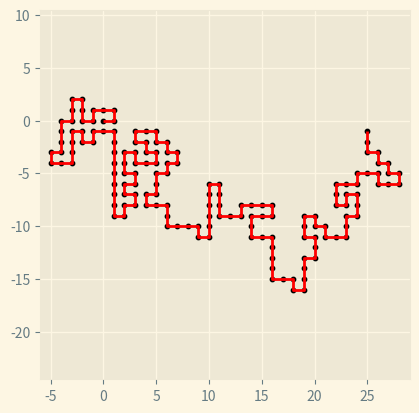

Recreate this plot in Python.
from random import choice
from matplotlib import pyplot as plt
plt.style.use('Solarize_Light2')
import copy
import time
import math
start = time.time()
""" We still gotta do stuf with the super class that like combines the 2, but idk maybe tuesday
 dingen die we in de recursieve formule van Z_N moeten berekenen:
1: aantal walks, gwn de recursieve formule, er steeds 1 bij optrekken aan het einde van de walk
2: lattice constant, doe je aan het hele einde, door gwn z_n^(1/n_max) te doen
3: average distance from endpoint to origin for a set the set of walks:
    naast dat we aan het einde van iedere walk een 1 optellen voor het aantal paden, berekenen we ook distance van endpoint to origin.
    Dit is gwn abs(x)+abs(y) voor square en het is de hexdistance() functie voor hexagonal.
    Dan aan het einde delen we de totale lengte door Z_N en we hebben average distance (we kunnen dus zowel total als average distance printen)
4: rauwe average distance (als in pythagoras):
    Simpelweg sqrt(x^2+y^2) per walk en tellen we hetzelfde op als de echte average distance (weer kunnen we beide printen)
We printen dus 6 dingenn:
Z_N; 
lattice constant approximatie voor die N;
average distance eindpunt-oorsprong voor die N
total distance eindpunt-oorsprong voor die N
rauwe average distance eindpunt-oorsprong voor die N
rauwe total distance eindpunt-oorsprong voor die N
"""
class SAW():                                                    #Square Lattice
    def __init__(self, path=[(0,0)]):
        SAW.path = path                                         #the path as (x, y) pairs

                                                                #this function grows the SAW
    def __add__(self, other):                                   #self = current path and other is how much you grow it by
        self2 = copy.copy(self)                                 #copy self
        NewMaxLength = other+len(self2.path)                    #calculate new total SAW length
        CurrentPoint=self2.path[-1]
        x, y = CurrentPoint[0], CurrentPoint[1]                 #x and y store the values for the current endpoint of the SAW
        illegal = []                                            #this array stores locations the SAW cant go in, to avoid getting stuck
        while len(self2.path)<NewMaxLength: 
            options = [(x+1, y), (x-1, y), (x, y+1), (x, y-1)]  #all the potential options: left, right, up and down
            aoptions = []                                       #this list tracks all options that allowed, so that it doesnt go into itself
            for i in range(0,len(options)):
                if options[i] not in self2.path and options[i] not in illegal:
                    aoptions.append(options[i])             #append this option to available options
            if len(aoptions)==0:                            #if there are no possible legal options, the saw will go back one spot and call this current spot illegal
                illegal.append((x,y))                       #makes this point illegal because it leads to a dead end
                del self2.path[-1]                          #deletes your current point from the SAW
                x, y = self2.path[-1][0], self2.path[-1][1]  
            else:                                           #if there are allowed options for the SAW to go to
                u, v = choice(aoptions)                     #pick a random direction from the possible options
                x, y = u, v                                 #add a new piece of path to the SAW
                self2.path.append((x, y))
        return self2

    def __pos__(self):                              #this function plots the SAW 
        plt.figure()                                #initialize a plot
        plt.scatter(*zip(*self.path), s=10, c='k')  #draw the points of the SAW
        plt.plot(*zip(*self.path), c='r')           #connect the points with black lines
        MaxDistancePosX=0                           #these variables keep track of the biggest distance in any direction from 0,0
        MaxDistanceNegX=0  
        MaxDistancePosY=0 
        MaxDistanceNegY=0      
        for i in range(1,len(self.path)):           #go through all points of the SAW
            CurrentPoint=self.path[i]        
            if CurrentPoint[0]>MaxDistancePosX:     #keep track of the biggest distance from 0,0 in the SAW
                MaxDistancePosX=CurrentPoint[0]
            elif CurrentPoint[0]<MaxDistanceNegX:
                MaxDistanceNegX=CurrentPoint[0]
            if CurrentPoint[1]>MaxDistancePosY:
                MaxDistancePosY=CurrentPoint[1]
            elif CurrentPoint[1]<MaxDistanceNegY:
                MaxDistanceNegY=CurrentPoint[1]
        Xrange=MaxDistancePosX-MaxDistanceNegX      #check which axis has a greater range
        Yrange=MaxDistancePosY-MaxDistanceNegY
        if Xrange>Yrange:                           #set the other axis to the same range so the SAW gets plotted in a grid with equal x and y lims
            MaxDistancePosY+=(Xrange-Yrange)/2
            MaxDistanceNegY-=(Xrange-Yrange)/2
        elif Yrange>Xrange:
            MaxDistancePosX+=(Yrange-Xrange)/2
            MaxDistanceNegX-=(Yrange-Xrange)/2

        plt.xlim(MaxDistanceNegX-1,MaxDistancePosX+1)       #update x and y lims
        plt.ylim(MaxDistanceNegY-1,MaxDistancePosY+1)
        ax = plt.gca()
        ax.set_aspect('equal', adjustable='box')            #make sure x and y are equally large in the figure    
        plt.show()                                          #show plot

class HEX(): #Hexagonal Lattice, work in progress
    def __init__(self, path=[(0,0)]):
        HEX.path = path # het pad als koppeltjes, meegegeven als je niks hebt meegegeven
    #2D self-avoiding random walk laten groeien
    
    def hexdistance(self): #calculates the average distance from endpoint to origin in a hex lattice
        point = self.path[-1] #endpoint
        x = point[0]
        y = point[1]
        y_offset = 2*abs(y)/math.sqrt(3) #1 move is sqrt(3)/2, amount of times you have to move down/up in 1 
        x_offset = abs(x)/1.5 #amount you move in the x direction after 2 moves going in the same direction, you go in the y direction ones
        if x_offset-math.floor(x_offset)==0: #checks if x is a multiple of 1.5, hence you need to move an even number of moves to the right/left
            x_offset = 2*math.floor(x_offset) #total amount of moves needed
        else:
            x_offset = 2*math.floor(x_offset)+1 # the extra move
        # combo's van steeds 1 directie in de x, je sneller y is nul bereikt dan x = 0 wil je hier
        if x>=0: #if you moved an odd number of moves in the x direction, your last move will have been one moving directly one to the right  without moving in the y direction
            if x_offset>=2*y_offset: #you reach y=0 before x=0 by going in the x direction the entire time and up/down in the y ones every 2 turns
                distance = x_offset #staircasing works fine here
            else: 
                distance = x_offset+y_offset-math.floor(x_offset/2)
                #you first go to x=0, this is the x_offset. in this you moved floor(x_offset/2) times in the y direction (14->7, 15->7)
                #because you moved that much in the y direction, you have subtract it from the extra y_offset you have to move

        elif x<0: # if you moved an odd number of moves in the x direction, your last move will be a diagonal move
            if (x_offset-1)>=2*(y_offset-1): #takes it into account, works out
                distance = x_offset #staircasing works
            else:
                distance = x_offset+y_offset-math.floor((x_offset+1)/2) #same idea but in x_offset moves you move floor((x_offset+1)/2) times
        print("hex distance:", int(round(distance, 1))) #fixes rounding errors

    def __add__(self, other): #self = length of path and other is how much you grow it by
        self2 = copy.copy(self) #kopiërt de self
        NewMaxLength = other+len(self2.path) #nieuwe maximale lengte berekenen we nu
        CurrentPoint=self2.path[-1]
        x, y = CurrentPoint[0], CurrentPoint[1]
        illegal = [] #the one iteration illegal maker, to make sure that backtracking works and the SAW doesn't take the same path twice in a row
        hexbool = True #2 different option lists, depending where on the hexagon you are (flipped on the y axis, flips every move)
        roundedpath = [] #To fix floating point errors, we will only look at y rounded down to the nearest .5
        for i in range(0,len(self2.path)):
            roundedpath.append((self2.path[i][0], math.floor(2*self2.path[i][1])/2)) #i'th path, you round y down to the nearest .5. x is already a multiple of .5
            
        while len(self2.path)<NewMaxLength:
            if hexbool == True: #Reason for these options will be added in the report
                options = [(x+1, y), (x-1/2, y+math.sqrt(3)/2), (x-1/2, y-math.sqrt(3)/2)] #all the potential options
            else: #either True or false
                options =  [(x-1, y), (x+1/2, y+math.sqrt(3)/2), (x+1/2, y-math.sqrt(3)/2)]

            # pick the closest point  without crossing itself
            aoptions = [] # allowed options list
            for i in range(0,len(options)):
                roundedoption = (math.floor(2*options[i][0])/2, math.floor(2*options[i][1])/2) #rounded option
                if roundedoption not in roundedpath and roundedoption not in illegal:
                    aoptions.append(options[i]) # stopt ze in de toegestaande opties
            if len(aoptions)==0: #if there are no possible paths left before our SAW got a length of n, we're gonna backtrack as much as necessary
                illegal.append((math.floor(2*x)/2, math.floor(2*y)/2)) #makes this point illegal for 1 iteration so that it wont literally take this path again (it's already rounded for use)
                del self2.path[-1] # deletes your currentpoint from self2.path (your SAW's path)
                del roundedpath[-1] #obviously also has to delete the rounded version of this point
                x, y = self2.path[-1][0], self2.path[-1][1] #x,y back to your old x, y
            else: # if there are options
                u, v = choice(aoptions) #finds a random path from the possible options
                x, y = u, v #swaps back to our original values
                self2.path.append((x, y)) #new piece of path added
                roundedpath.append((math.floor(2*x)/2, math.floor(2*y)/2))
            hexbool = hexbool*-1# you're moving either by adding a new path or by deleting your last path, so hexbool changes
        return self2

    #show plot
    def __pos__(self): # het tonen van de SAW. MOET NOG COMPLEET AANGEPAST WORDEN VOOR HEX, VOORAL DE AVERAGE!
        plt.figure(figsize=(100, 100))
        # draw points
        plt.scatter(*zip(*self.path), s=10, c='k')
        # draw lines in red
        plt.plot(*zip(*self.path), c='r')
        TotalLength=0
        MaxDistancePosX=0 
        MaxDistanceNegX=0  
        MaxDistancePosY=0 
        MaxDistanceNegY=0      
        for i in range(1,len(self.path)):    #go through all points of the saw
            CurrentPoint=self.path[i]        
            Length=abs(CurrentPoint[0])+abs(CurrentPoint[1])    #length of current point in saw from 0,0
            TotalLength +=Length
            if CurrentPoint[0]>MaxDistancePosX:     #keep track of the biggest distance from 0,0 in the saw
                MaxDistancePosX=CurrentPoint[0]
            elif CurrentPoint[0]<MaxDistanceNegX:
                MaxDistanceNegX=CurrentPoint[0]
            if CurrentPoint[1]>MaxDistancePosY:
                MaxDistancePosY=CurrentPoint[1]
            elif CurrentPoint[1]<MaxDistanceNegY:
                MaxDistanceNegY=CurrentPoint[1]
        Xrange=MaxDistancePosX-MaxDistanceNegX          #check which axis has a greater range
        Yrange=MaxDistancePosY-MaxDistanceNegY
        if Xrange>Yrange:                           #set the other axis to the same range so the saw gets plotted in a grid with equal x and y lims
            MaxDistancePosY+=(Xrange-Yrange)/2
            MaxDistanceNegY-=(Xrange-Yrange)/2
        elif Yrange>Xrange:
            MaxDistancePosX+=(Yrange-Xrange)/2
            MaxDistanceNegX-=(Yrange-Xrange)/2

        plt.xlim(MaxDistanceNegX-1,MaxDistancePosX+1)       #update x and y lims
        plt.ylim(MaxDistanceNegY-1,MaxDistancePosY+1)
        ax = plt.gca()
        ax.set_aspect('equal', adjustable='box')  
        #average saw length: total length divided by total points       
        AvgLength=TotalLength/(len(self.path)-1)
        # print(AvgLength) not important appearently this wasn't even what was asked
        distance = HEX.hexdistance(self) #distance endpoint to origin
        plt.show()
    





#main
    
#if __name__ == '__main__': 
# path = pathing(100000) #decides the length of the saw
# show_path(path)
Newsaw = SAW()
Newhex = HEX()
Updatedsaw = Newsaw+150
Updatedhex = Newhex+150
Updatedsaw.__pos__()
Updatedhex.__pos__()
end = time.time()
print("time:", end-start)